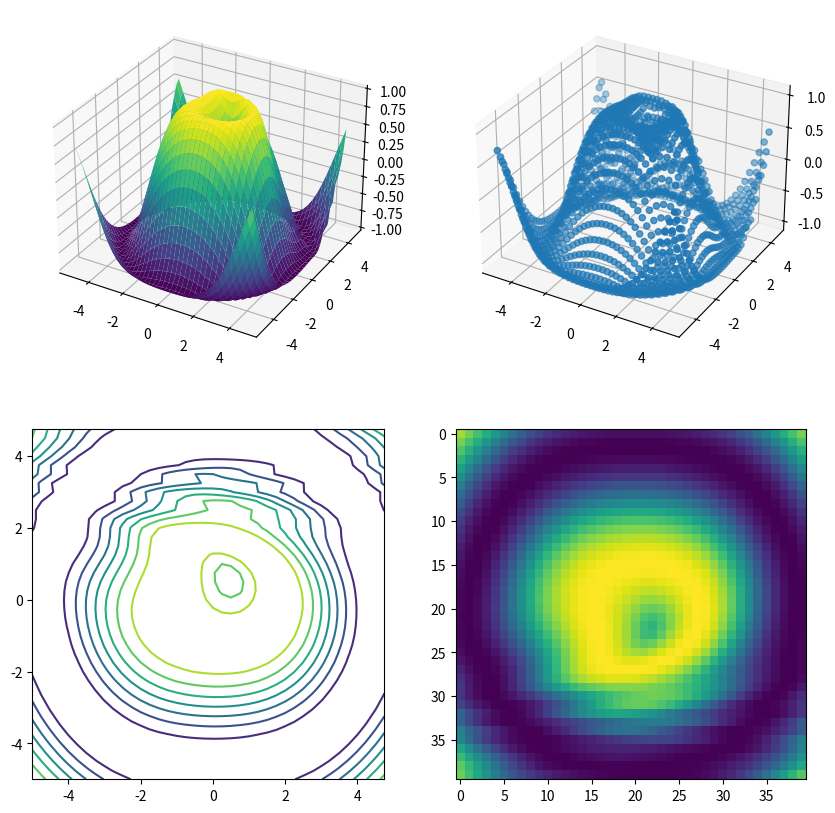

Here is the Python script that generated this plot:
import numpy

import matplotlib
from matplotlib import pyplot

from matplotlib import cm

from mpl_toolkits.mplot3d import Axes3D

X = numpy.arange(-5, 5, 0.25)
Y = numpy.arange(-5, 5, 0.25)
X, Y = numpy.meshgrid(X, Y)
Z = numpy.sin(numpy.sqrt(X**2 + Y**2 + numpy.cos(X + numpy.exp(Y * 0.8))))

fig = pyplot.figure(figsize=(10., 10.))

ax = fig.add_subplot(2, 2, 1, projection="3d")

surf = ax.plot_surface(X, Y, Z, cmap=cm.viridis)

ax = fig.add_subplot(2, 2, 2, projection="3d")

ax.scatter3D(X, Y, Z)

ax = fig.add_subplot(2, 2, 3)

ax.contour(X, Y, Z)

ax = fig.add_subplot(2, 2, 4)

ax.imshow(Z)

pyplot.show()

pyplot.close()

# Your code here
